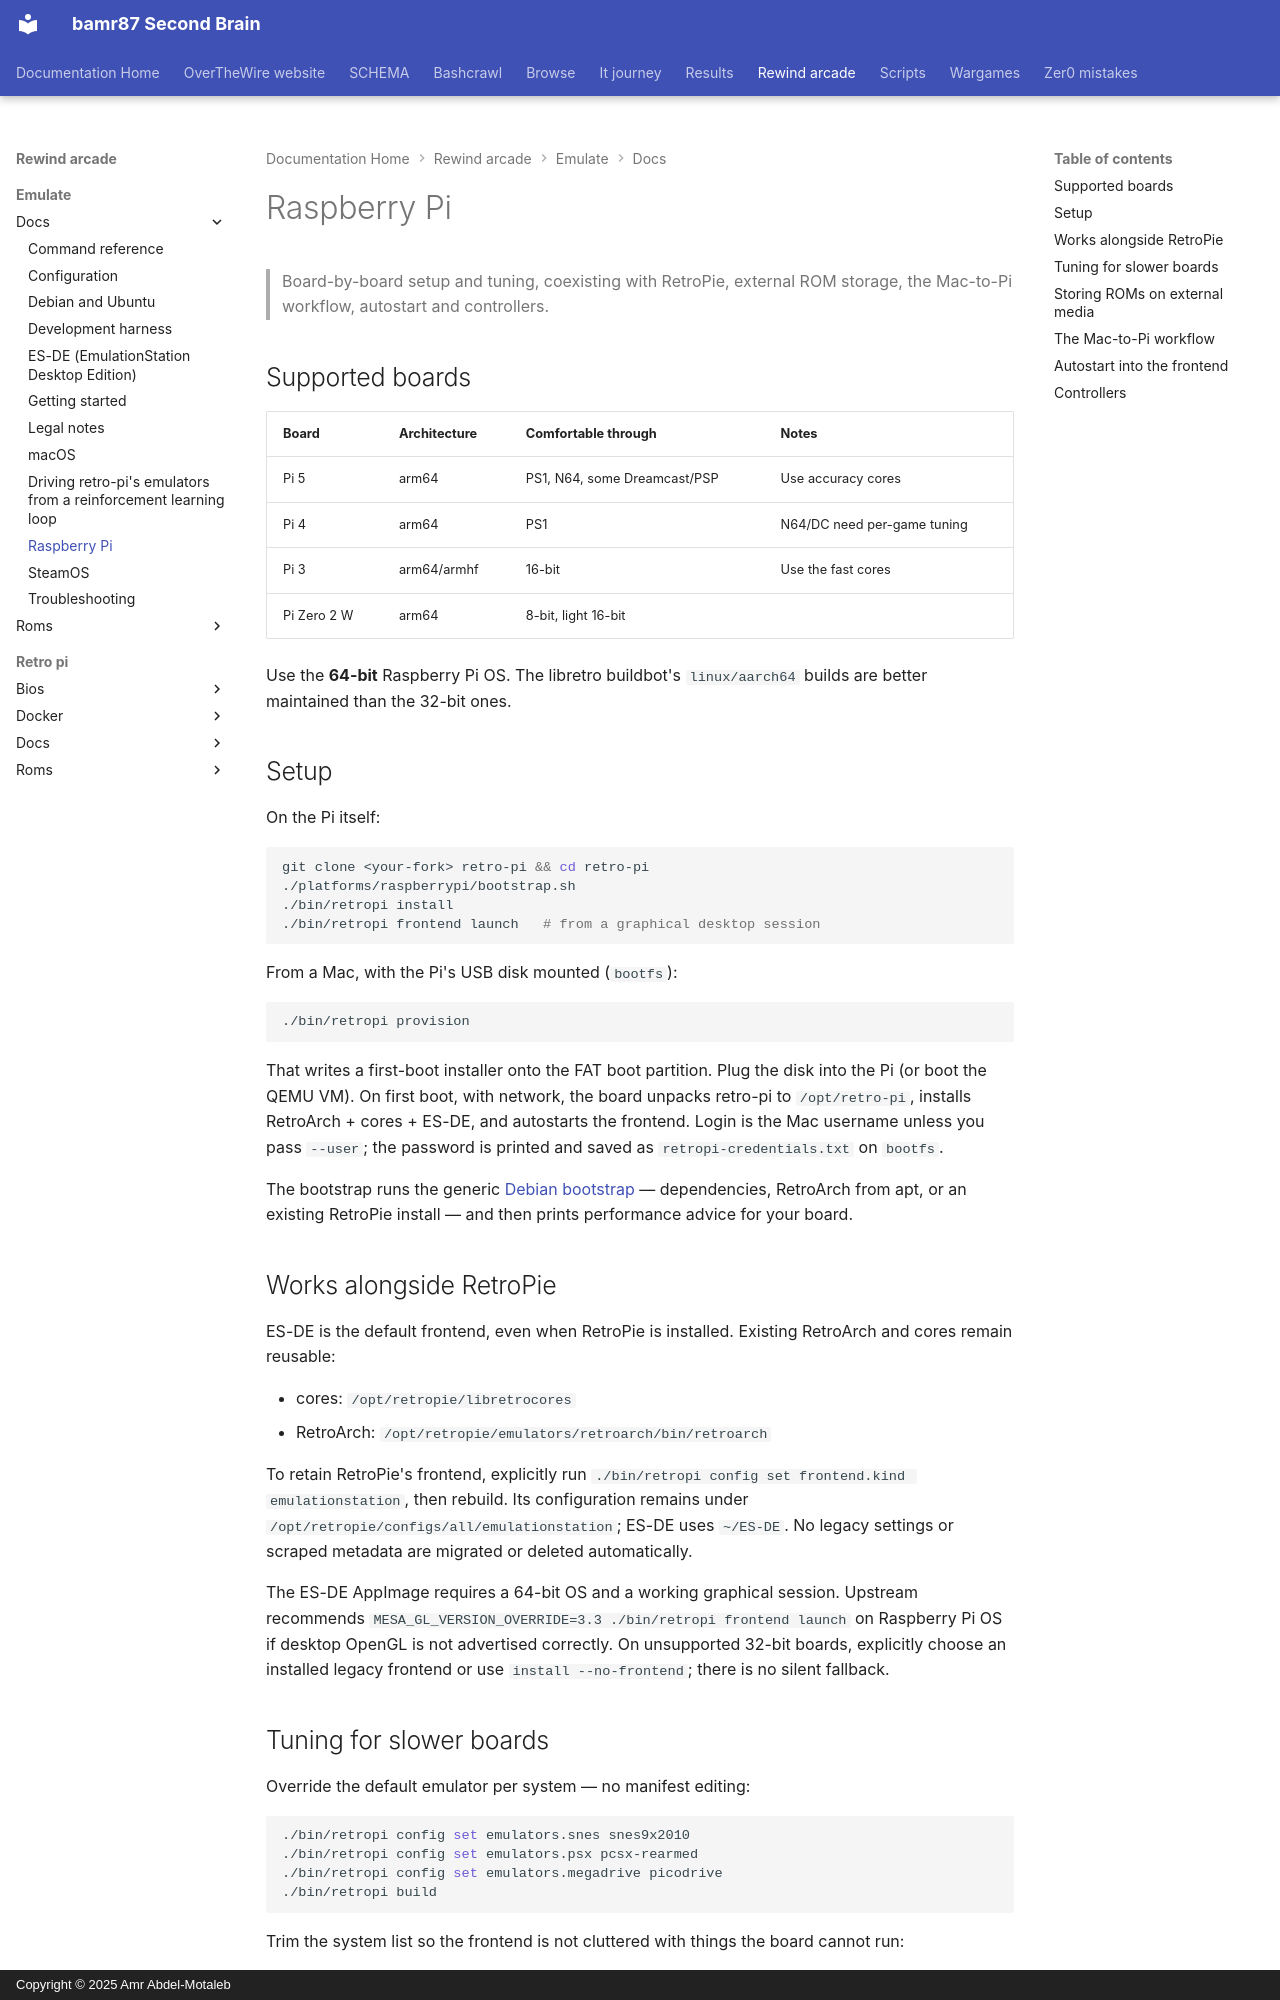

repository: bamr87/README · page: rewind-arcade/emulate/docs/raspberry-pi/index.html · generator: mkdocs · copyright: Copyright © 2025 Amr Abdel-Motaleb

---
source_file: emulate/docs/raspberry-pi.md
source_repo: bamr87/rewind-arcade
source_url: https://github.com/bamr87/rewind-arcade/blob/main/emulate/docs/raspberry-pi.md
title: Raspberry Pi
---
# Raspberry Pi

> Board-by-board setup and tuning, coexisting with RetroPie, external ROM storage, the Mac-to-Pi workflow, autostart and controllers.

## Supported boards

| Board | Architecture | Comfortable through | Notes |
|---|---|---|---|
| Pi 5 | arm64 | PS1, N64, some Dreamcast/PSP | Use accuracy cores |
| Pi 4 | arm64 | PS1 | N64/DC need per-game tuning |
| Pi 3 | arm64/armhf | 16-bit | Use the fast cores |
| Pi Zero 2 W | arm64 | 8-bit, light 16-bit | |

Use the **64-bit** Raspberry Pi OS. The libretro buildbot's `linux/aarch64` builds are better maintained than the 32-bit ones.

## Setup

On the Pi itself:

```sh
git clone <your-fork> retro-pi && cd retro-pi
./platforms/raspberrypi/bootstrap.sh
./bin/retropi install
./bin/retropi frontend launch   # from a graphical desktop session
```

From a Mac, with the Pi's USB disk mounted (`bootfs`):

```sh
./bin/retropi provision
```

That writes a first-boot installer onto the FAT boot partition. Plug the disk into the Pi (or boot the QEMU VM). On first boot, with network, the board unpacks retro-pi to `/opt/retro-pi`, installs RetroArch + cores + ES-DE, and autostarts the frontend. Login is the Mac username unless you pass `--user`; the password is printed and saved as `retropi-credentials.txt` on `bootfs`.

The bootstrap runs the generic [Debian bootstrap](debian.md) — dependencies, RetroArch from apt, or an existing RetroPie install — and then prints performance advice for your board.

## Works alongside RetroPie

ES-DE is the default frontend, even when RetroPie is installed. Existing RetroArch and cores remain reusable:

- cores: `/opt/retropie/libretrocores`
- RetroArch: `/opt/retropie/emulators/retroarch/bin/retroarch`

To retain RetroPie's frontend, explicitly run `./bin/retropi config set frontend.kind emulationstation`, then rebuild. Its configuration remains under `/opt/retropie/configs/all/emulationstation`; ES-DE uses `~/ES-DE`. No legacy settings or scraped metadata are migrated or deleted automatically.

The ES-DE AppImage requires a 64-bit OS and a working graphical session. Upstream recommends `MESA_GL_VERSION_OVERRIDE=3.3 ./bin/retropi frontend launch` on Raspberry Pi OS if desktop OpenGL is not advertised correctly. On unsupported 32-bit boards, explicitly choose an installed legacy frontend or use `install --no-frontend`; there is no silent fallback.
